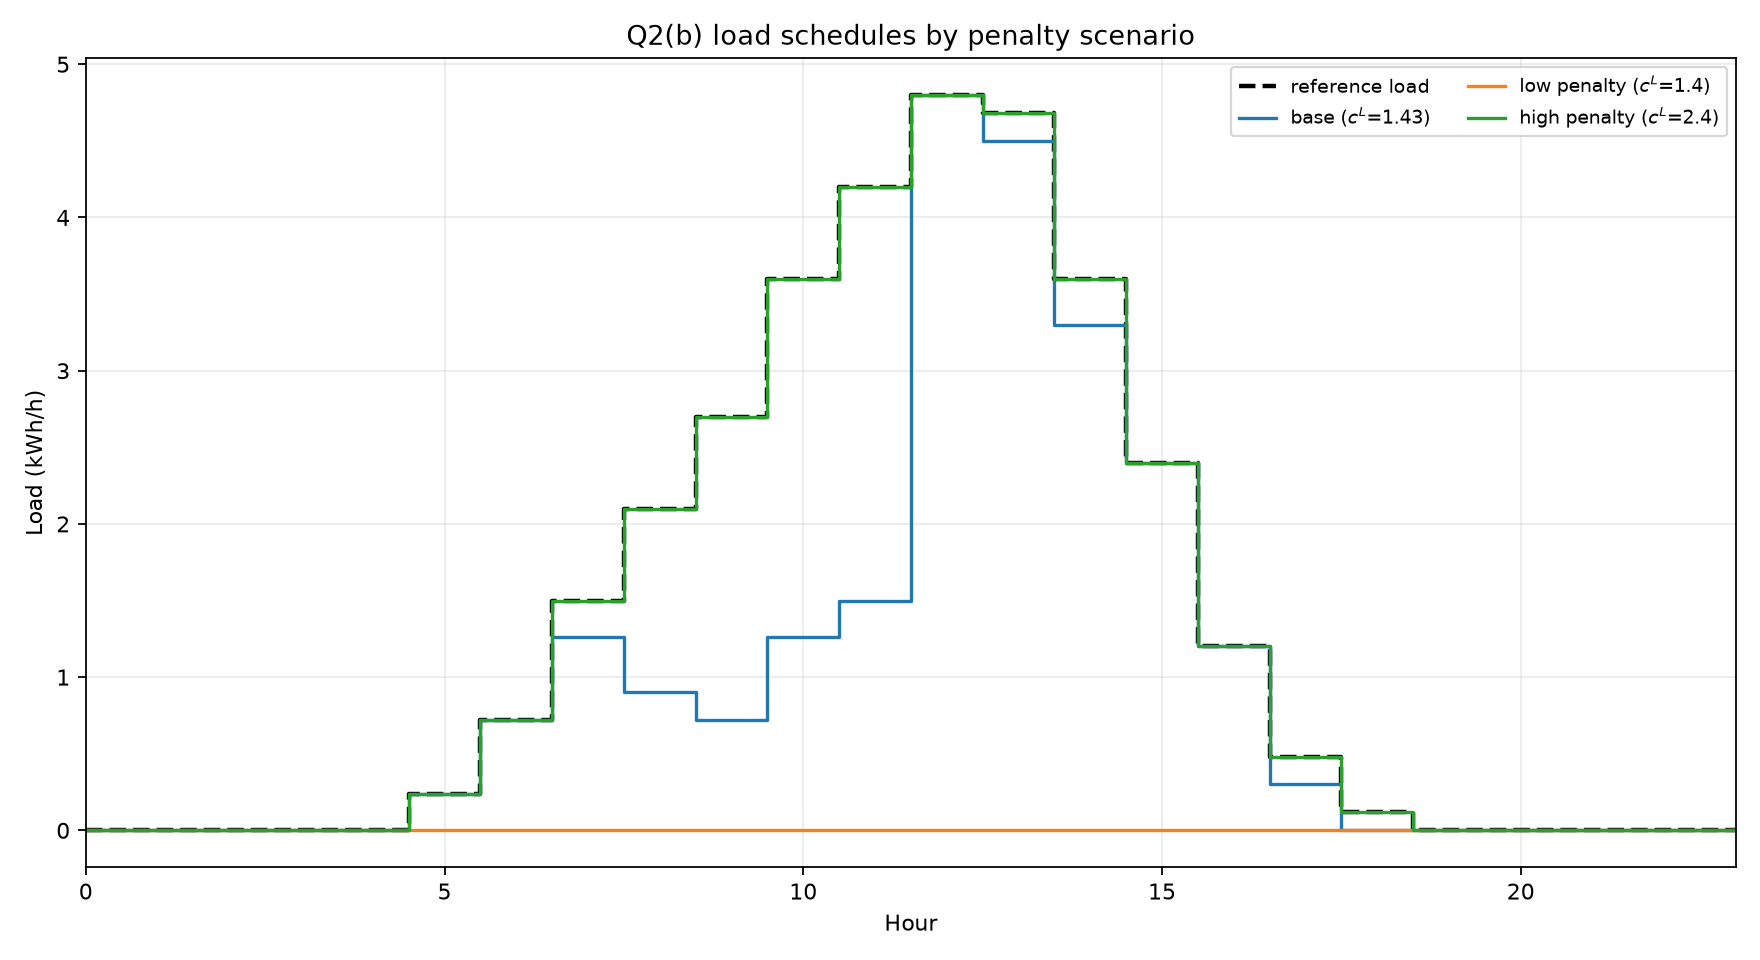

Values plotted in this chart, from the file beside it:
scenario, cL_DKK_per_kWh, procurement_cost_DKK, total_disutility_DKK, daily_energy_kWh, total_absolute_deviation_kWh, deviation_bound_hours
base, 1.43, 31.1, 13.21, 23.1, 9.24, 1
low_penalty, 1.4, -1.47, 45.28, 0.0, 32.34, 14
high_penalty, 2.4, 48.22, 0.0, 32.34, 0.0, 0
